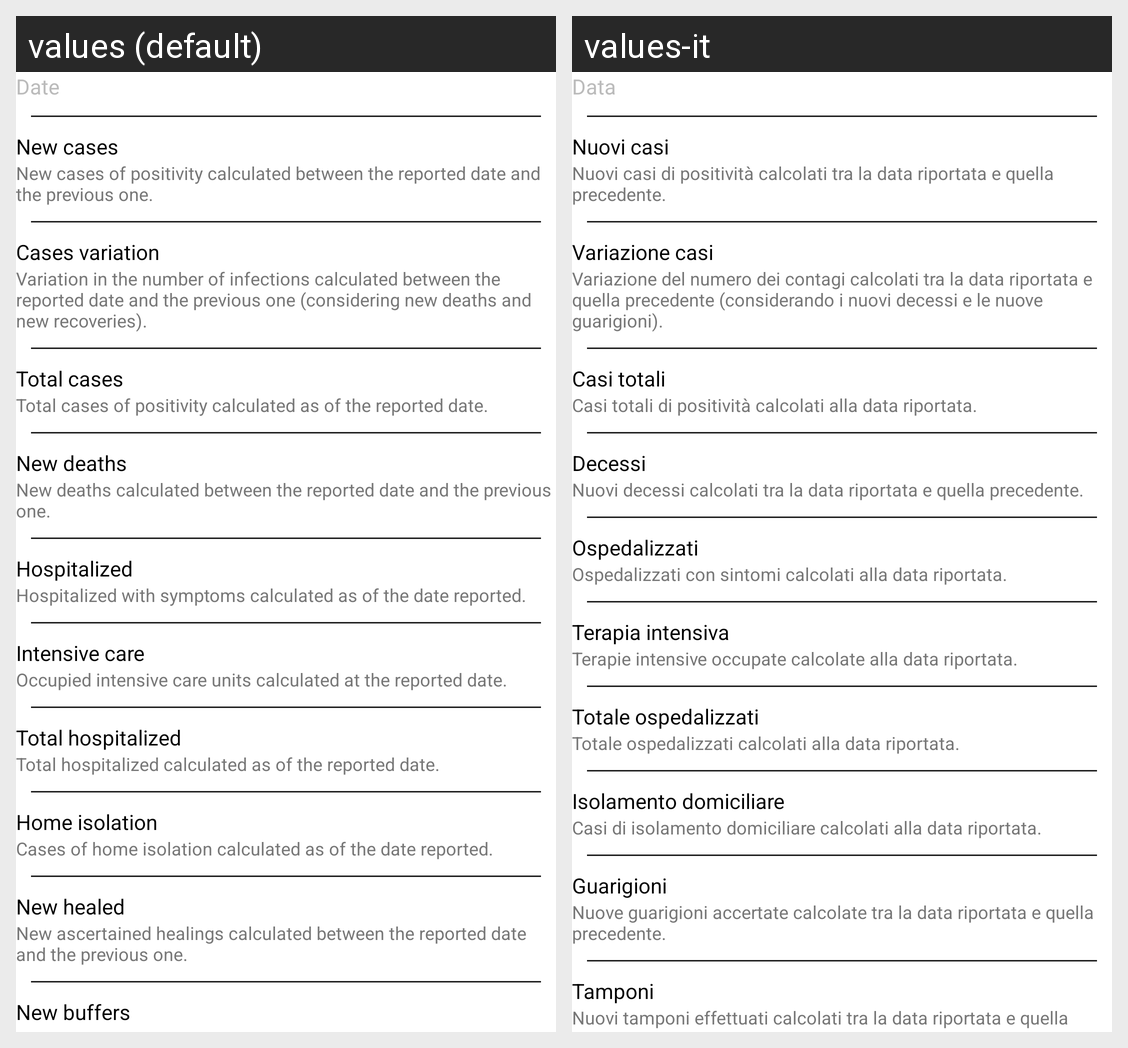

The same Android screen rendered under two of its app's locales, left to right. List the strings drawn on it with the default value and each locale's translation.
Android screen res/layout/activity_column_setting.xml rendered under 2 locales, left to right: values (default), values-it. Device: Nexus 5 (rendered at 1080×1920; each locale shown at half size, 540×960, under a caption strip naming it); theme MVVM_architecture_test.
Strings drawn on this screen, with the default value and each locale's value (text and hints the layout hard-codes, and strings that could not be matched under every locale, appear in the picture but are not listed):

date_column
  values: Date
  values-it: Data

new_cases_column
  values: New cases
  values-it: Nuovi casi

new_cases_column_description
  values: New cases of positivity calculated between the reported date and the previous one.
  values-it: Nuovi casi di positività calcolati tra la data riportata e quella precedente.

cases_variation_column
  values: Cases variation
  values-it: Variazione casi

cases_variation_column_description
  values: Variation in the number of infections calculated between the reported date and the previous one (considering new deaths and new recoveries).
  values-it: Variazione del numero dei contagi calcolati tra la data riportata e quella precedente (considerando i nuovi decessi e le nuove guarigioni).

total_cases_column
  values: Total cases
  values-it: Casi totali

total_cases_column_description
  values: Total cases of positivity calculated as of the reported date.
  values-it: Casi totali di positività calcolati alla data riportata.

new_deaths_column
  values: New deaths
  values-it: Decessi

new_deaths_column_description
  values: New deaths calculated between the reported date and the previous one.
  values-it: Nuovi decessi calcolati tra la data riportata e quella precedente.

hospitalized_column
  values: Hospitalized
  values-it: Ospedalizzati

hospitalized_column_description
  values: Hospitalized with symptoms calculated as of the date reported.
  values-it: Ospedalizzati con sintomi calcolati alla data riportata.

intensive_care_column
  values: Intensive care
  values-it: Terapia intensiva

intensive_care_column_description
  values: Occupied intensive care units calculated at the reported date.
  values-it: Terapie intensive occupate calcolate alla data riportata.

total_hospitalized_column
  values: Total hospitalized
  values-it: Totale ospedalizzati

total_hospitalized_column_description
  values: Total hospitalized calculated as of the reported date.
  values-it: Totale ospedalizzati calcolati alla data riportata.

home_isolation_column
  values: Home isolation
  values-it: Isolamento domiciliare

home_isolation_column_description
  values: Cases of home isolation calculated as of the date reported.
  values-it: Casi di isolamento domiciliare calcolati alla data riportata.

new_healed_column
  values: New healed
  values-it: Guarigioni

new_healed_column_description
  values: New ascertained healings calculated between the reported date and the previous one.
  values-it: Nuove guarigioni accertate calcolate tra la data riportata e quella precedente.

new_buffers_column
  values: New buffers
  values-it: Tamponi
